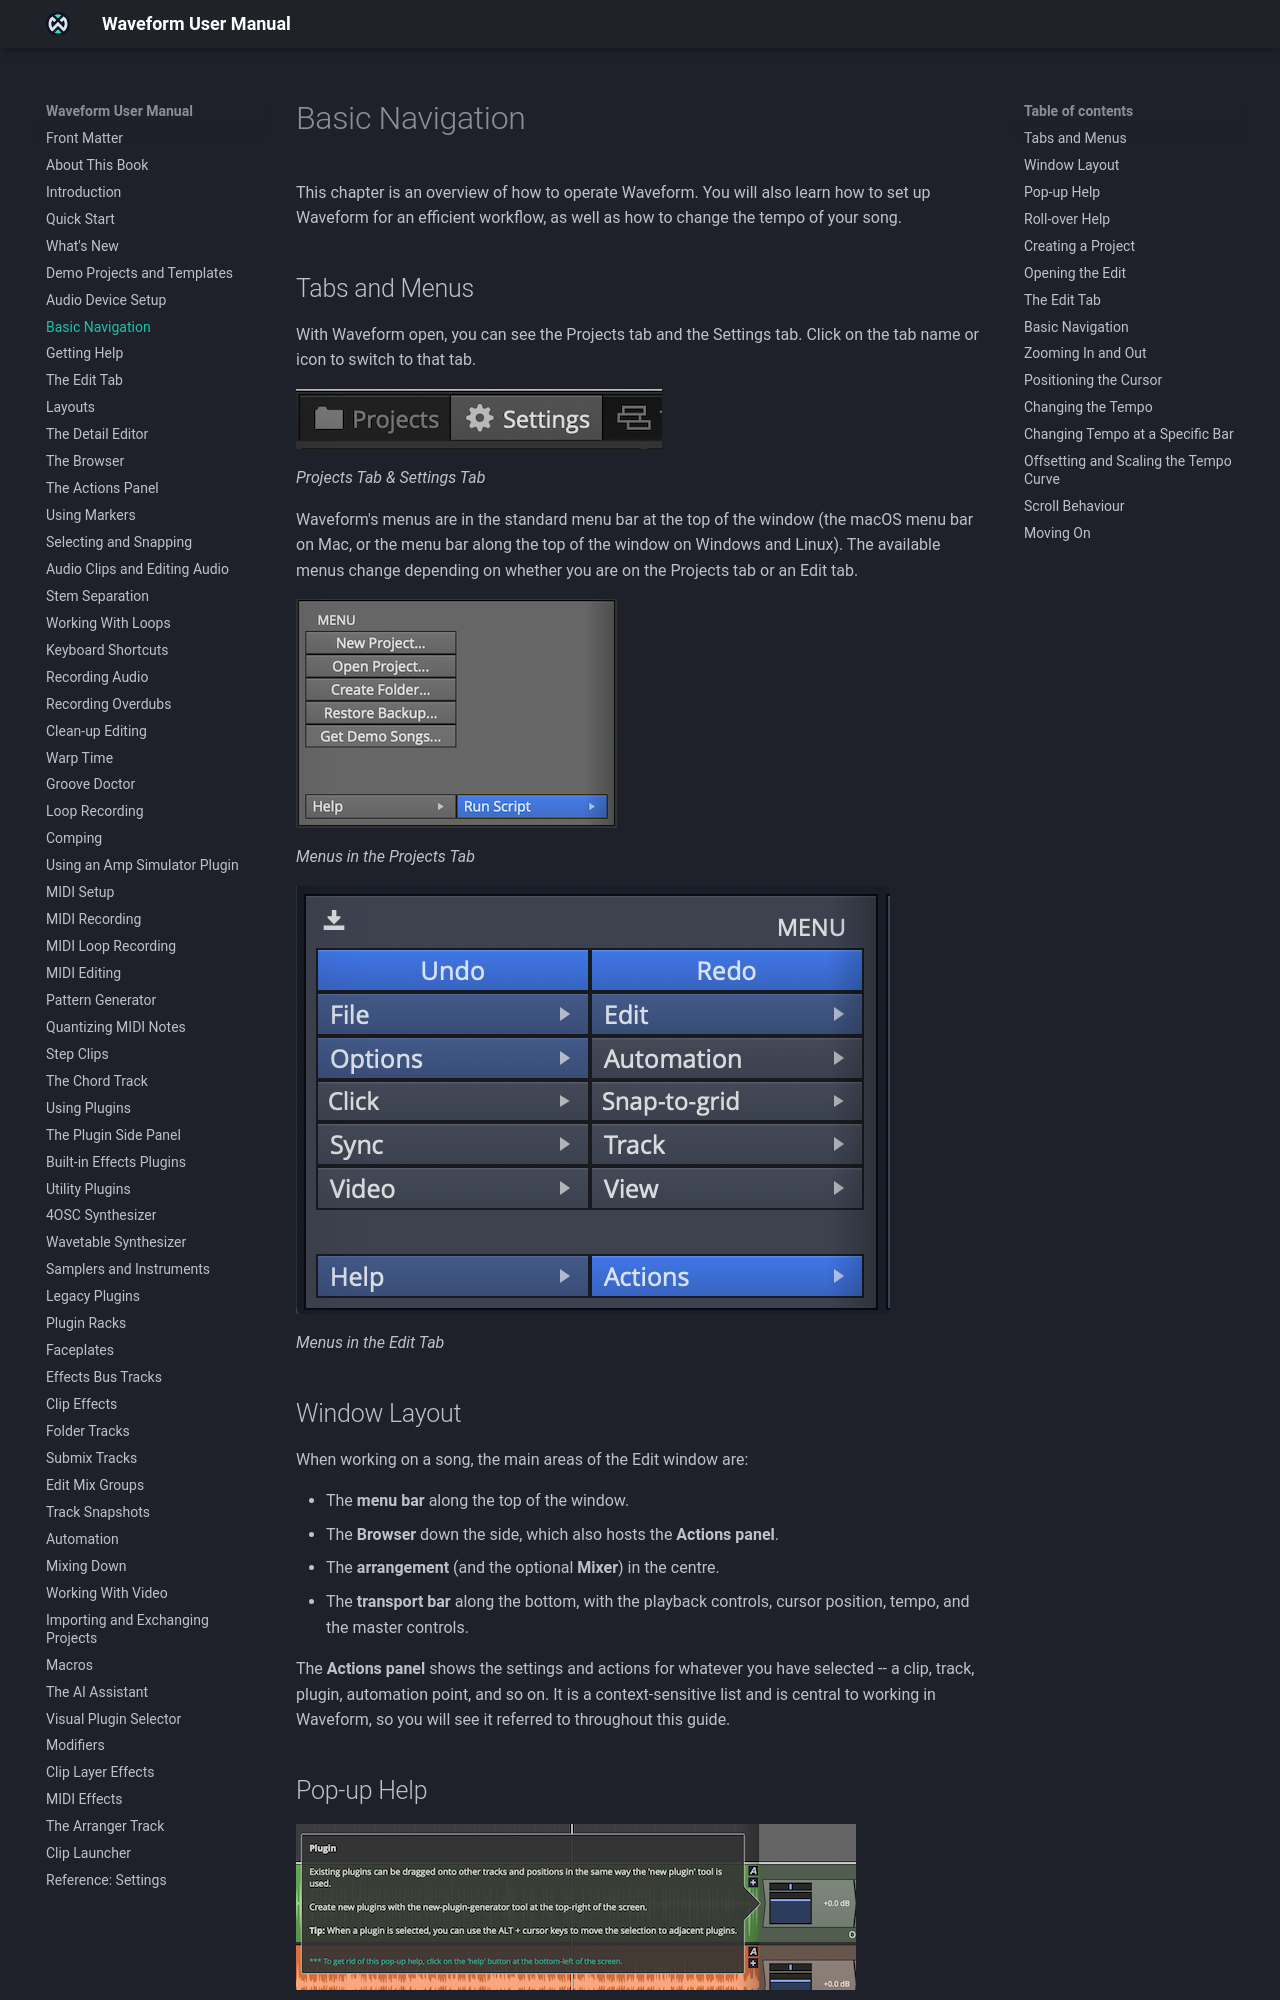

repository: Tracktion/waveform_manual · page: basic-navigation/index.html · generator: mkdocs

# Basic Navigation

This chapter covers the basics of working in Waveform: finding your way
around the window and its help, creating a Project, moving around an
Edit, and changing the tempo.

## Tabs and Menus

With Waveform open, you can see the Welcome tab, the Projects tab and
the Settings tab. Click a tab's name or icon to switch to it.
The Welcome tab has buttons for a new Project, your recent Edits and
Project templates, plus the news feed and training videos.


![](images/05----02@2x.png)

*The Welcome, Projects and Settings tabs, and an open Edit tab*


Waveform's main menu is at the top of the window (in the macOS menu bar
on Mac, or along the top of the window on Windows and Linux). The available menus change depending on whether
you are on the Projects tab or an Edit tab.


![](images/05----04@2x.png)

*Menus in the Projects tab*


![](images/05----03@2x.png)

*Menus in the Edit tab*

## Window Layout

When working on a song, the main areas of the Edit tab are:

- The **main menu** along the top of the window.
- The **Browser** down the side, and the **Actions panel** next to it
  (it can be hidden or floated in its own window).
- The **arrangement** (and the optional **Mixer**) in the centre.
- The **transport bar** along the bottom, with the playback controls,
  cursor position, tempo, and the master controls.

The **Actions panel** shows the settings and actions for whatever you
have selected: a clip, track, plugin, automation point, and so on. It
is a context-sensitive list and is central to working in Waveform, so
you will see it referred to throughout this guide.
